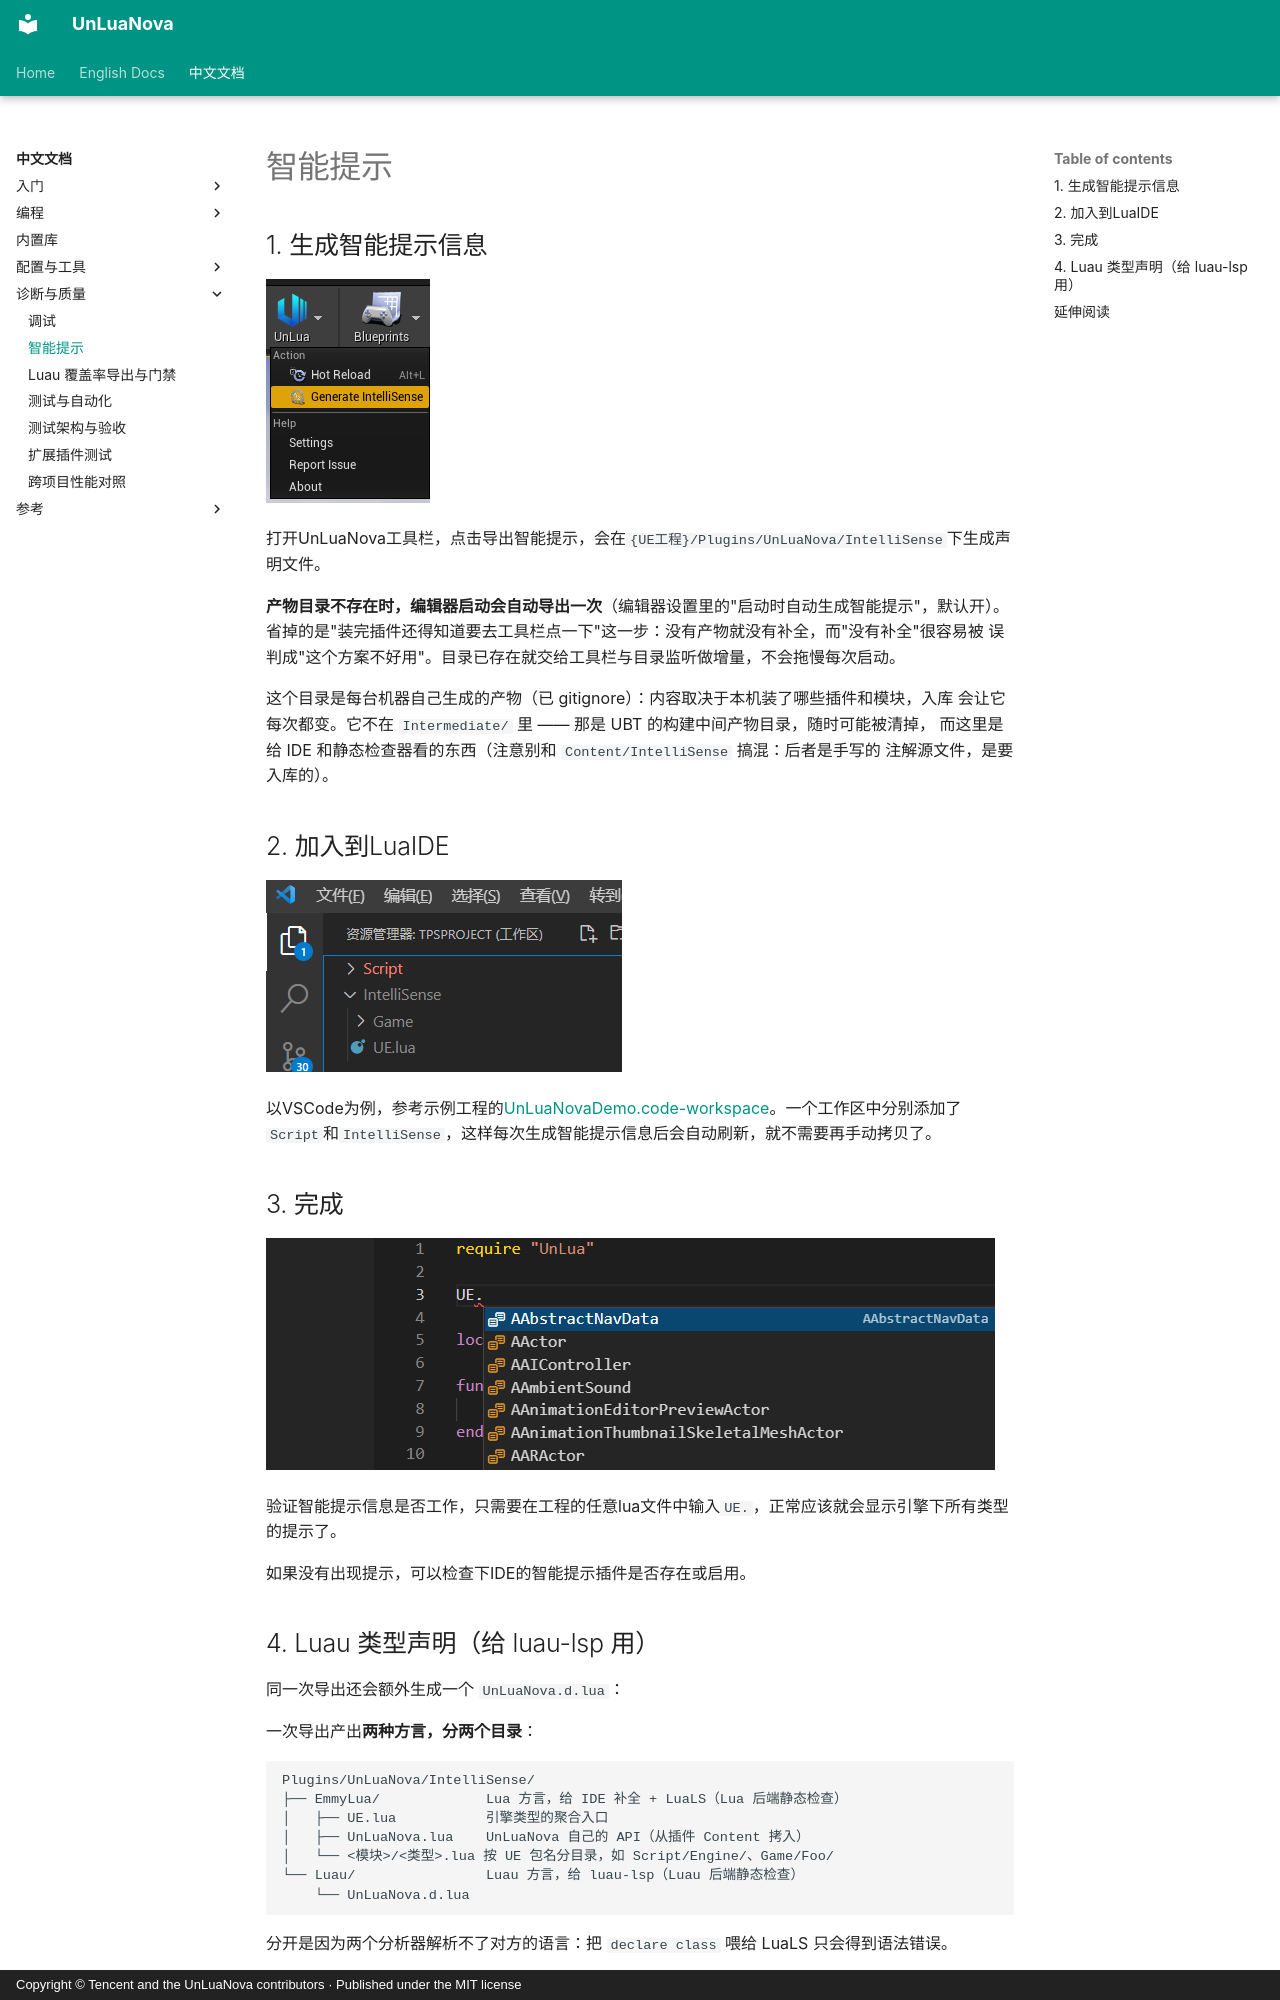

repository: HUSTJJD/UnLuaNova · page: CN/IntelliSense/index.html · generator: mkdocs · copyright: Copyright © Tencent and the UnLuaNova contributors · Published under the MIT license

---
title: "智能提示 IntelliSense"
description: "生成引擎类型符号，让 VSCode 等 IDE 对 UE API 提供补全"
---

# 智能提示
## 1. 生成智能提示信息
![生成智能提示信息](../Images/generate_intellisense.png)

打开UnLuaNova工具栏，点击导出智能提示，会在`{UE工程}/Plugins/UnLuaNova/IntelliSense`下生成声明文件。

**产物目录不存在时，编辑器启动会自动导出一次**（编辑器设置里的"启动时自动生成智能提示"，默认开）。
省掉的是"装完插件还得知道要去工具栏点一下"这一步：没有产物就没有补全，而"没有补全"很容易被
误判成"这个方案不好用"。目录已存在就交给工具栏与目录监听做增量，不会拖慢每次启动。

这个目录是每台机器自己生成的产物（已 gitignore）：内容取决于本机装了哪些插件和模块，入库
会让它每次都变。它不在 `Intermediate/` 里 —— 那是 UBT 的构建中间产物目录，随时可能被清掉，
而这里是给 IDE 和静态检查器看的东西（注意别和 `Content/IntelliSense` 搞混：后者是手写的
注解源文件，是要入库的）。

## 2. 加入到LuaIDE

![VSCode工作区](../Images/vscode_workspace.png)

以VSCode为例，参考示例工程的[UnLuaNovaDemo.code-workspace](https://github.com/HUSTJJD/UnLuaNova/blob/master/UnLuaNovaDemo.code-workspace)。一个工作区中分别添加了`Script`和`IntelliSense`，这样每次生成智能提示信息后会自动刷新，就不需要再手动拷贝了。

## 3. 完成

![UE智能提示](../Images/ue_intellisense.png)

验证智能提示信息是否工作，只需要在工程的任意lua文件中输入`UE.`，正常应该就会显示引擎下所有类型的提示了。

如果没有出现提示，可以检查下IDE的智能提示插件是否存在或启用。
